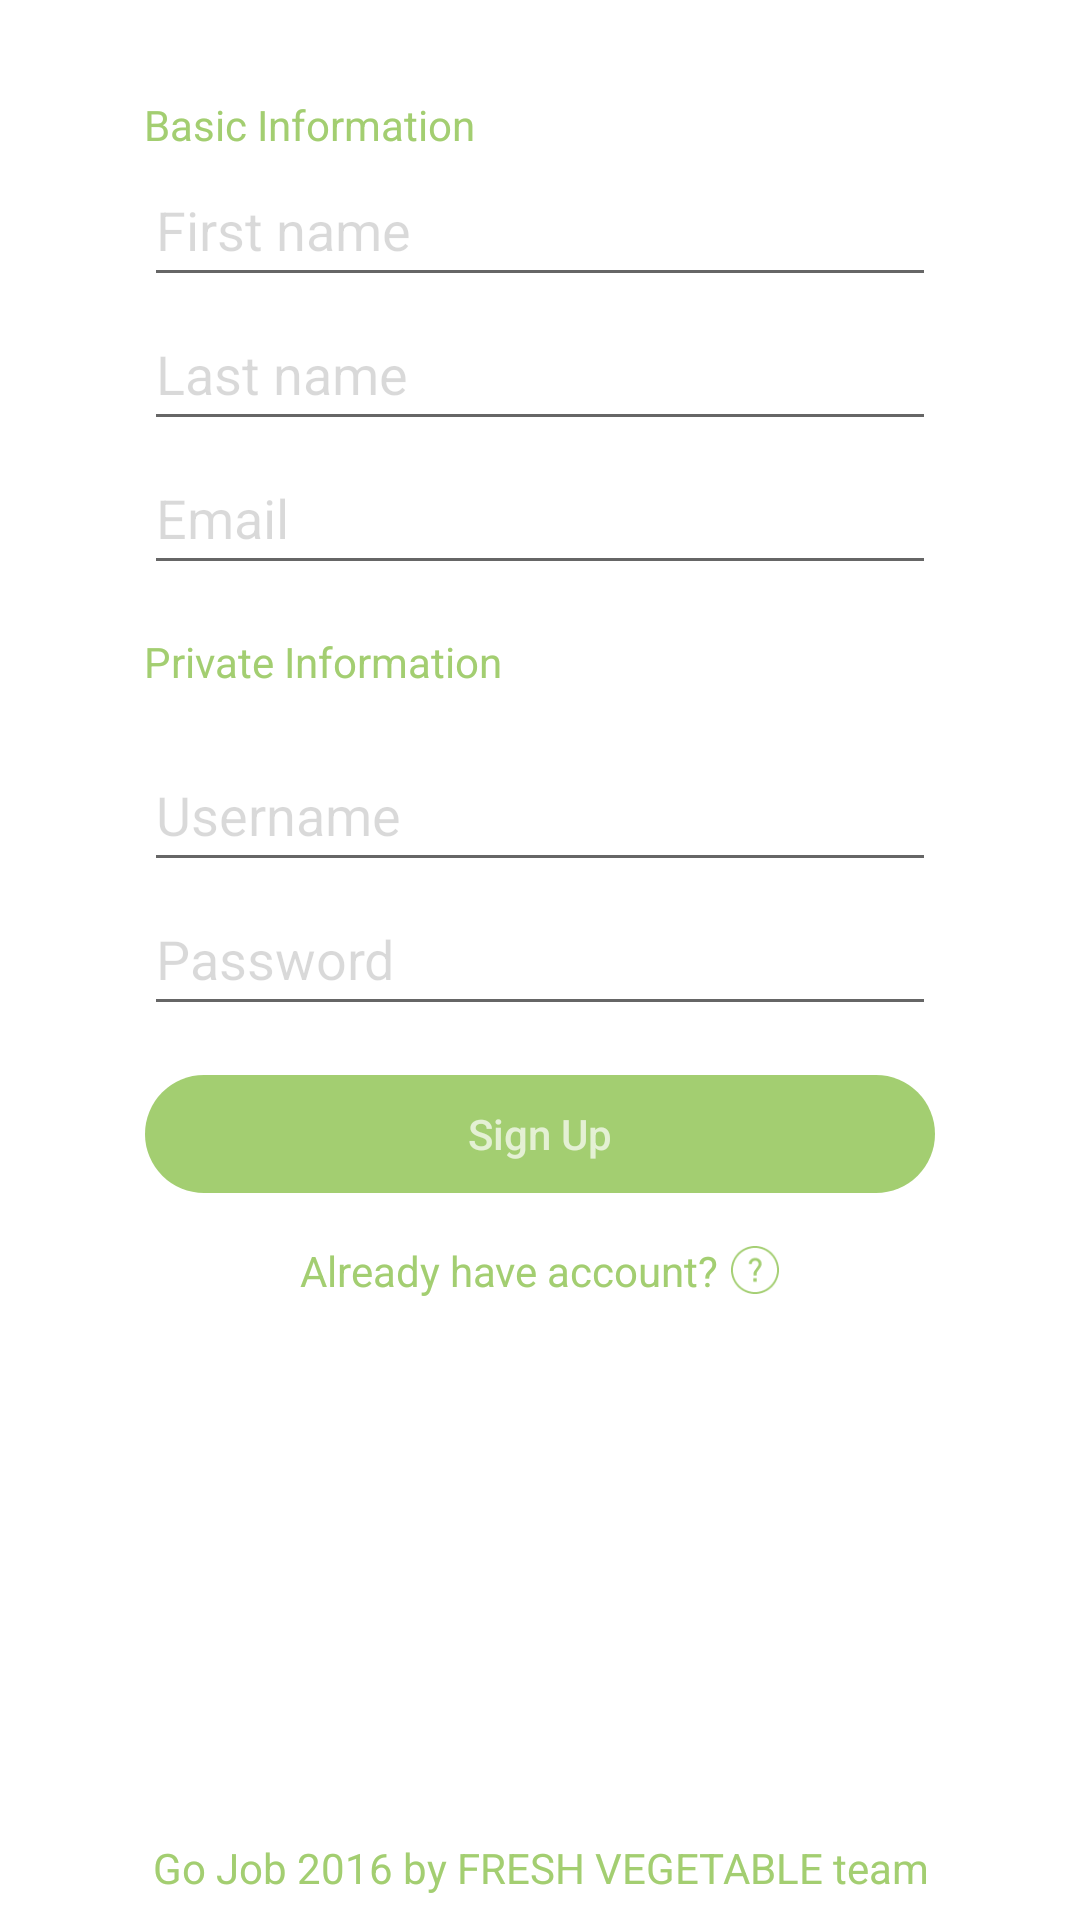

The Android layout XML behind this screen, and the referenced resources:
<!-- AndroidManifest.xml: application theme AppTheme -->
<!-- res/layout/activity_sign_up.xml -->
<?xml version="1.0" encoding="utf-8"?>
<RelativeLayout xmlns:android="http://schemas.android.com/apk/res/android"
    android:id="@+id/container"
    android:layout_width="match_parent"
    android:layout_height="match_parent"
    android:layout_gravity="center"
    android:background="@android:color/white">

    <LinearLayout
        android:layout_width="match_parent"
        android:layout_height="wrap_content"
        android:orientation="vertical"
        android:paddingLeft="48dp"
        android:paddingRight="48dp"
        android:paddingTop="32dp">

        <TextView
            android:layout_width="match_parent"
            android:layout_height="wrap_content"
            android:text="@string/basic_information"
            android:textColor="@color/colorPrimary" />

        <EditText
            android:id="@+id/etSignUpFirstName"
            android:layout_width="match_parent"
            android:layout_height="48dp"
            android:hint="First name"
            android:inputType="text"
            android:maxLength="15"
            android:textColorHint="#26000000" />

        <EditText
            android:id="@+id/etSignUpLastName"
            android:layout_width="match_parent"
            android:layout_height="48dp"
            android:hint="Last name"
            android:inputType="text"
            android:maxLength="15"
            android:textColorHint="#26000000" />


        <EditText
            android:id="@+id/etSignUpEmail"
            android:layout_width="match_parent"
            android:layout_height="48dp"
            android:hint="Email"
            android:inputType="textEmailAddress"
            android:textColorHint="#26000000" />

        <TextView
            android:layout_width="match_parent"
            android:layout_height="wrap_content"
            android:layout_marginTop="16dp"
            android:text="@string/private_information"
            android:textColor="@color/colorPrimary" />

        <EditText
            android:id="@+id/etSignUpUsername"
            android:layout_width="match_parent"
            android:layout_height="48dp"
            android:layout_marginTop="16dp"
            android:hint="Username"
            android:inputType="text"
            android:textColorHint="#26000000" />

        <EditText
            android:id="@+id/etSignUpPassword"
            android:layout_width="match_parent"
            android:layout_height="48dp"
            android:hint="Password"
            android:inputType="textPassword"
            android:textColorHint="#26000000" />

        <Button
            android:id="@+id/btnSignUp"
            android:layout_width="match_parent"
            android:layout_height="40dp"
            android:layout_marginBottom="16dp"
            android:layout_marginTop="16dp"
            android:background="@drawable/bg_btn_sign_in"
            android:text="@string/sign_up"
            android:textAllCaps="false"
            android:textColor="@color/textColorSecondary" />

        <LinearLayout
            android:layout_width="match_parent"
            android:layout_height="wrap_content"
            android:layout_marginBottom="16dp"
            android:gravity="center"
            android:orientation="horizontal">

            <TextView
                android:id="@+id/tvSignIn"
                android:layout_width="wrap_content"
                android:layout_height="wrap_content"
                android:layout_gravity="bottom"
                android:gravity="center"
                android:text="@string/already_have_a_account"
                android:textColor="@color/colorPrimary" />

            <ImageView
                android:contentDescription="@null"
                android:layout_width="16dp"
                android:layout_height="16dp"
                android:layout_marginStart="4dp"
                android:scaleType="fitCenter"
                android:src="@mipmap/help" />
        </LinearLayout>
    </LinearLayout>

    <TextView
        android:layout_width="match_parent"
        android:layout_height="wrap_content"
        android:layout_alignParentBottom="true"
        android:layout_marginBottom="8dp"
        android:gravity="center"
        android:text="@string/fresh_vegetable"
        android:textColor="@color/colorPrimary" />
</RelativeLayout>
<!-- resources referenced by this layout -->
<resources>
  <color name="colorPrimary">#a3ce71</color>
  <color name="textColorSecondary">#b3FFFFFF</color>
  <!-- drawable bg_btn_sign_in (drawable) -->
  <?xml version="1.0" encoding="utf-8"?>
  <shape xmlns:android="http://schemas.android.com/apk/res/android"
      android:shape="rectangle">
      <stroke android:width="0.5dp" android:color="@android:color/transparent"/>
      <solid android:color="@color/colorPrimary"/>
      <corners android:radius="22dp"/>
  
  </shape>
  <!-- mipmap help: png bitmap (mipmap-mdpi, 1503 bytes) -->
  <string name="already_have_a_account">Already have account?</string>
  <string name="basic_information">Basic Information</string>
  <string name="fresh_vegetable">Go Job 2016 by FRESH VEGETABLE team</string>
  <string name="private_information">Private Information</string>
  <string name="sign_up">Sign Up</string>
  <style name="AppTheme" parent="Theme.AppCompat.Light.DarkActionBar">
          
          <item name="colorPrimary">@color/colorPrimary</item>
          <item name="colorPrimaryDark">@color/colorPrimaryDark</item>
          <item name="colorAccent">@color/colorAccent</item>
          <item name="windowActionBar">false</item>
          <item name="windowNoTitle">true</item>
      </style>
  <color name="colorPrimaryDark">#33691E</color>
  <color name="colorAccent">#B3E5FC</color>
</resources>
